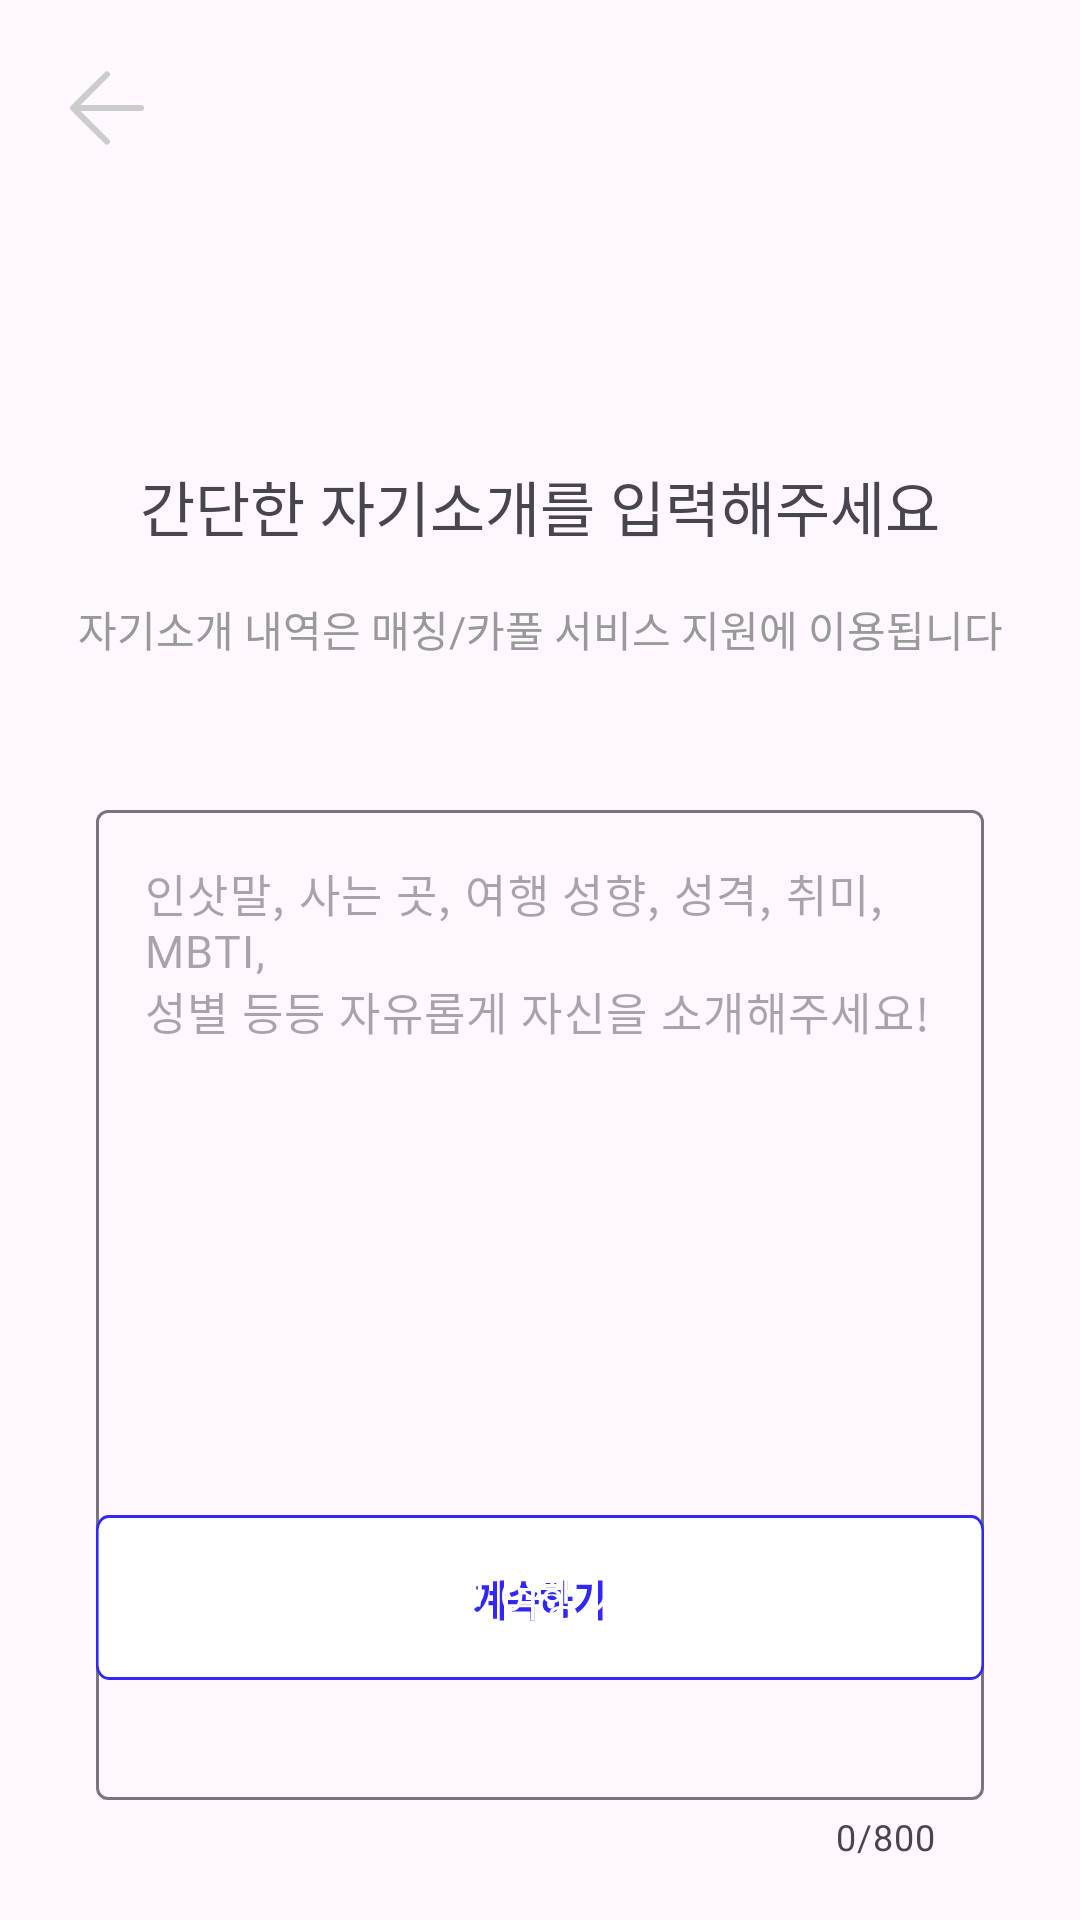

Reconstruct the res/layout file that produces this screen, plus the resources it refers to.
<!-- AndroidManifest.xml: application theme Theme.WayToGo -->
<!-- res/layout/fragment_introduce.xml -->
<?xml version="1.0" encoding="utf-8"?>
<androidx.constraintlayout.widget.ConstraintLayout xmlns:android="http://schemas.android.com/apk/res/android"
    xmlns:app="http://schemas.android.com/apk/res-auto"
    xmlns:tools="http://schemas.android.com/tools"
    android:layout_width="match_parent"
    android:layout_height="match_parent"
    tools:context=".onBoarding.IntroduceFragment">

    <ImageButton
        android:id="@+id/navigation_btn"
        android:layout_width="wrap_content"
        android:layout_height="wrap_content"
        android:src="@drawable/navigation_btn"
        android:layout_margin="23dp"
        app:layout_constraintStart_toStartOf="parent"
        app:layout_constraintTop_toTopOf="parent"
        android:background="@android:color/transparent"/>

    <TextView
        android:id="@+id/intro_tv"
        android:layout_width="wrap_content"
        android:layout_height="wrap_content"
        android:text="간단한 자기소개를 입력해주세요"
        android:textSize="20sp"
        android:fontFamily="@font/applesdgothicneo_m"
        android:layout_gravity="center_horizontal"
        android:layout_marginTop="105dp"
        app:layout_constraintTop_toBottomOf="@id/navigation_btn"
        app:layout_constraintStart_toStartOf="parent"
        app:layout_constraintEnd_toEndOf="parent"/>
    <TextView
        android:id="@+id/explain_tv"
        android:layout_width="wrap_content"
        android:layout_height="wrap_content"
        android:text="자기소개 내역은 매칭/카풀 서비스 지원에 이용됩니다"
        android:textSize="14sp"
        android:textColor="@color/gray300"
        android:fontFamily="@font/applesdgothicneo_l"
        android:layout_gravity="center_horizontal"
        android:layout_marginTop="16dp"
        app:layout_constraintTop_toBottomOf="@id/intro_tv"
        app:layout_constraintStart_toStartOf="parent"
        app:layout_constraintEnd_toEndOf="parent"/>

    <com.google.android.material.textfield.TextInputLayout
        android:id="@+id/introduce_el"
        android:layout_width="match_parent"
        android:layout_height="350dp"
        android:layout_marginHorizontal="32dp"
        android:layout_marginTop="50dp"
        app:layout_constraintTop_toBottomOf="@id/explain_tv"
        app:layout_constraintStart_toStartOf="parent"
        app:layout_constraintEnd_toEndOf="parent"
        app:hintEnabled="false"
        style="@style/Widget.Material3.TextInputLayout.OutlinedBox"
        app:shapeAppearance="@style/ShapeAppearance.MaterialComponents.MediumComponent"
        app:counterEnabled="true"
        app:counterMaxLength="800">

        <com.google.android.material.textfield.TextInputEditText
            android:id="@+id/introduce_et"
            android:layout_width="match_parent"
            android:layout_height="330dp"
            android:fontFamily="@font/applesdgothicneo_l"
            android:textSize="15sp"
            android:hint="@string/introduce_ment"
            android:gravity="top"
            android:maxLength="800"
            />

    </com.google.android.material.textfield.TextInputLayout>

    <androidx.appcompat.widget.AppCompatButton
        android:id="@+id/next_btn"
        android:layout_width="match_parent"
        android:layout_height="wrap_content"
        android:background="@drawable/next_button"
        android:layout_marginHorizontal="32dp"
        android:layout_marginBottom="80dp"
        android:text="건너뛰고 여행 시작하기"
        android:textColor="@color/white"
        android:textSize="15sp"
        android:fontFamily="@font/applesdgothicneo_b"
        app:layout_constraintStart_toStartOf="parent"
        app:layout_constraintEnd_toEndOf="parent"
        app:layout_constraintBottom_toBottomOf="parent"/>

</androidx.constraintlayout.widget.ConstraintLayout>
<!-- resources referenced by this layout -->
<resources>
  <color name="gray300">#999999</color>
  <color name="white">#FFFFFF</color>
  <!-- drawable navigation_btn (drawable) -->
  <vector xmlns:android="http://schemas.android.com/apk/res/android"
      android:width="25dp"
      android:height="26dp"
      android:viewportWidth="25"
      android:viewportHeight="26">
    <path
        android:pathData="M12.654,1.828L1.382,13L12.654,24.172"
        android:strokeLineJoin="round"
        android:strokeWidth="2"
        android:fillColor="#00000000"
        android:strokeColor="#CCCCCC"
        android:strokeLineCap="round"/>
    <path
        android:pathData="M3,13H24"
        android:strokeLineJoin="round"
        android:strokeWidth="2"
        android:fillColor="#00000000"
        android:strokeColor="#CCCCCC"
        android:strokeLineCap="round"/>
  </vector>
  <!-- drawable next_button: vector/xml drawable (drawable, 2540 chars, omitted) -->
  <string name="introduce_ment">인삿말, 사는 곳, 여행 성향, 성격, 취미, MBTI,\n성별 등등 자유롭게 자신을 소개해주세요!</string>
  <style name="Theme.WayToGo" parent="Base.Theme.WayToGo" />
  <style name="Base.Theme.WayToGo" parent="Theme.Material3.DayNight.NoActionBar">
          <item name="android:statusBarColor">@color/blue</item>
          <item name="android:windowLightStatusBar">true</item> 
      </style>
  <color name="blue">#3227F8</color>
</resources>
